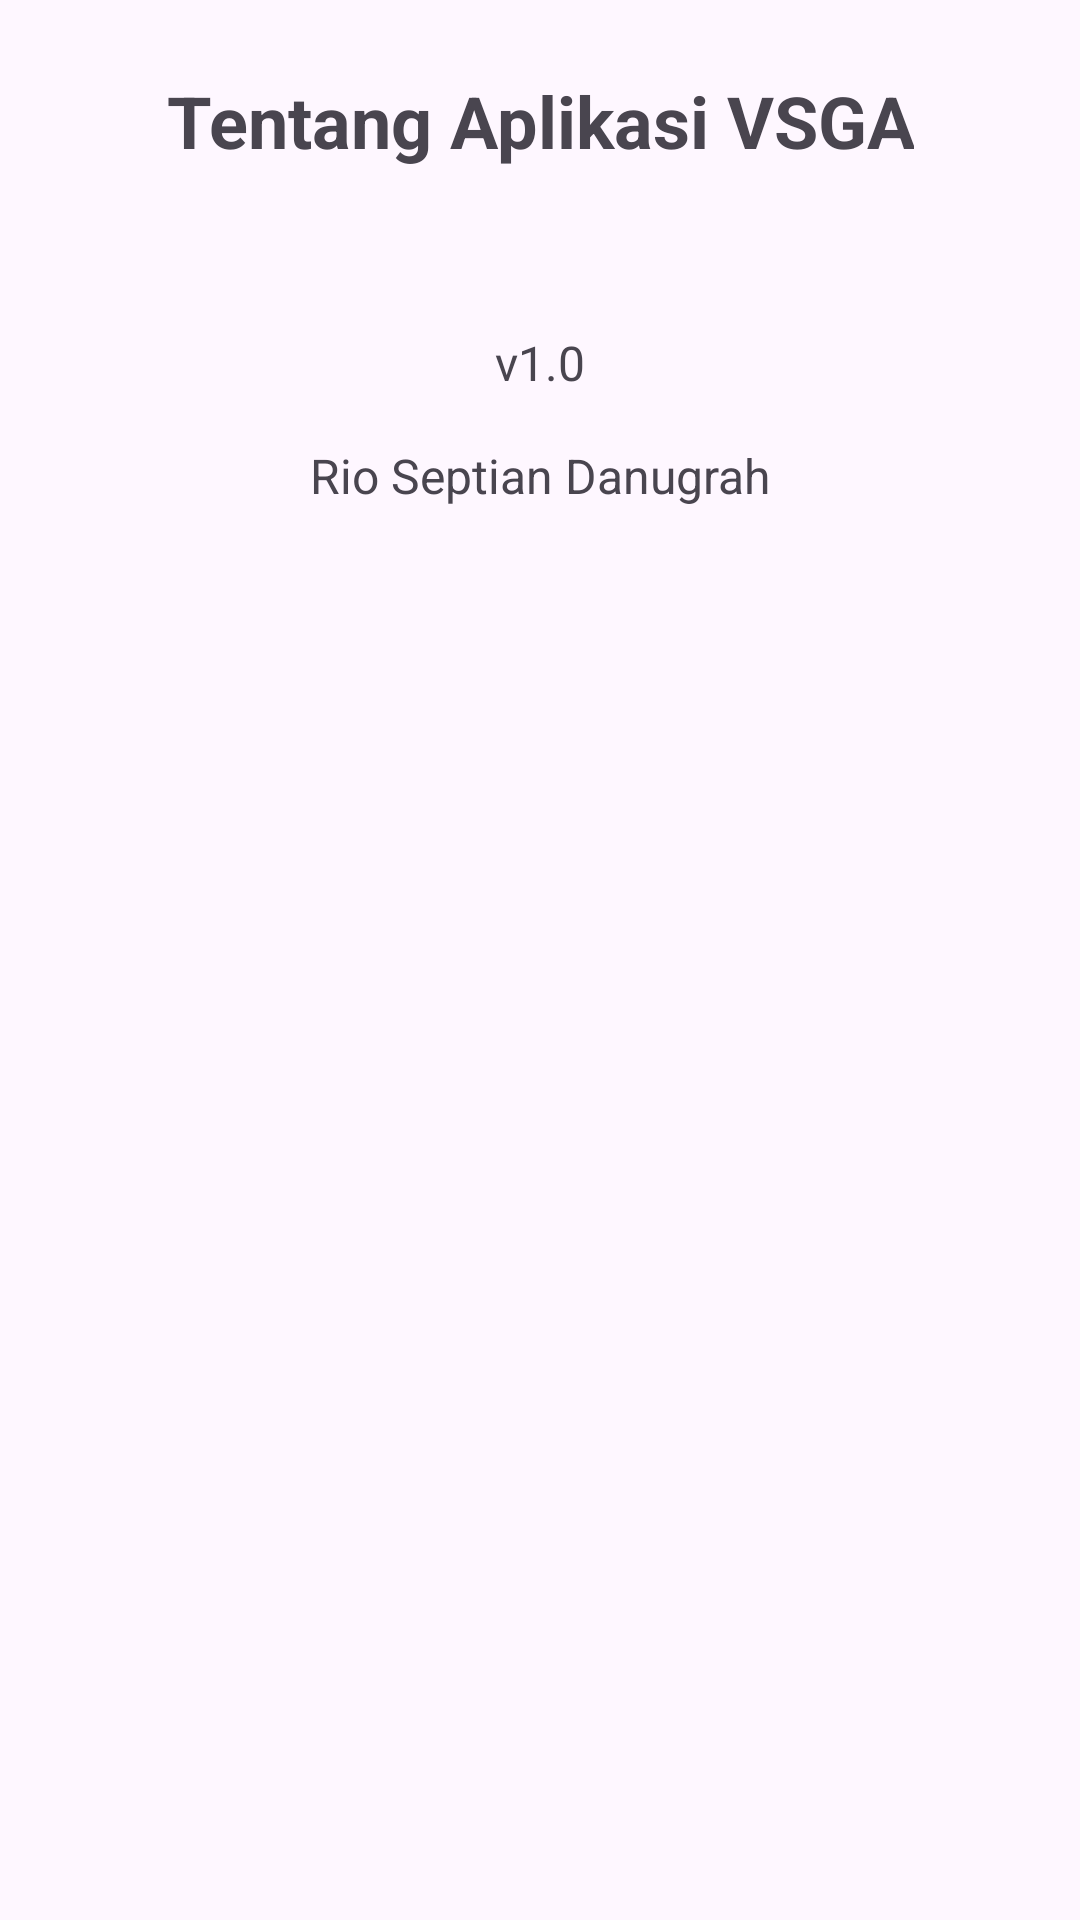

Here is an Android app screen rendered from its layout file. Give the layout XML and the strings, colors and styles it references.
<!-- AndroidManifest.xml: activity theme Theme.AppVSGA -->
<!-- res/layout/activity_about.xml -->
<?xml version="1.0" encoding="utf-8"?>
<androidx.constraintlayout.widget.ConstraintLayout xmlns:android="http://schemas.android.com/apk/res/android"
    xmlns:app="http://schemas.android.com/apk/res-auto"
    xmlns:tools="http://schemas.android.com/tools"
    android:layout_width="match_parent"
    android:layout_height="match_parent"
    tools:context=".AboutActivity">

    <TextView
        android:id="@+id/textViewAboutTitle"
        android:layout_width="wrap_content"
        android:layout_height="wrap_content"
        android:text="Tentang Aplikasi VSGA"
        android:textSize="24sp"
        android:textStyle="bold"
        app:layout_constraintTop_toTopOf="parent"
        app:layout_constraintStart_toStartOf="parent"
        app:layout_constraintEnd_toEndOf="parent"
        android:layout_marginTop="24dp"
        android:gravity="center"/>

    <TextView
        android:id="@+id/textViewAppDescription"
        android:layout_width="0dp"
        android:layout_height="wrap_content"
        android:textSize="16sp"
        app:layout_constraintTop_toBottomOf="@+id/textViewAboutTitle"
        app:layout_constraintStart_toStartOf="parent"
        app:layout_constraintEnd_toEndOf="parent"
        android:layout_marginTop="16dp"
        android:layout_marginStart="16dp"
        android:layout_marginEnd="16dp"
        android:gravity="center"/>

    <TextView
        android:id="@+id/textViewAppVersion"
        android:layout_width="wrap_content"
        android:layout_height="wrap_content"
        android:text="v1.0"
        android:textSize="16sp"
        app:layout_constraintTop_toBottomOf="@+id/textViewAppDescription"
        app:layout_constraintStart_toStartOf="parent"
        app:layout_constraintEnd_toEndOf="parent"
        android:layout_marginTop="16dp"
        android:gravity="center"/>

    <TextView
        android:id="@+id/textViewContactInfo"
        android:layout_width="wrap_content"
        android:layout_height="wrap_content"
        android:text="Rio Septian Danugrah"
        android:textSize="16sp"
        app:layout_constraintTop_toBottomOf="@+id/textViewAppVersion"
        app:layout_constraintStart_toStartOf="parent"
        app:layout_constraintEnd_toEndOf="parent"
        android:layout_marginTop="16dp"
        android:gravity="center"/>

</androidx.constraintlayout.widget.ConstraintLayout>
<!-- resources referenced by this layout -->
<resources>
  <style name="Theme.AppVSGA" parent="Base.Theme.AppVSGA" />
  <style name="Base.Theme.AppVSGA" parent="Theme.Material3.DayNight.NoActionBar">
          
          
      </style>
</resources>
